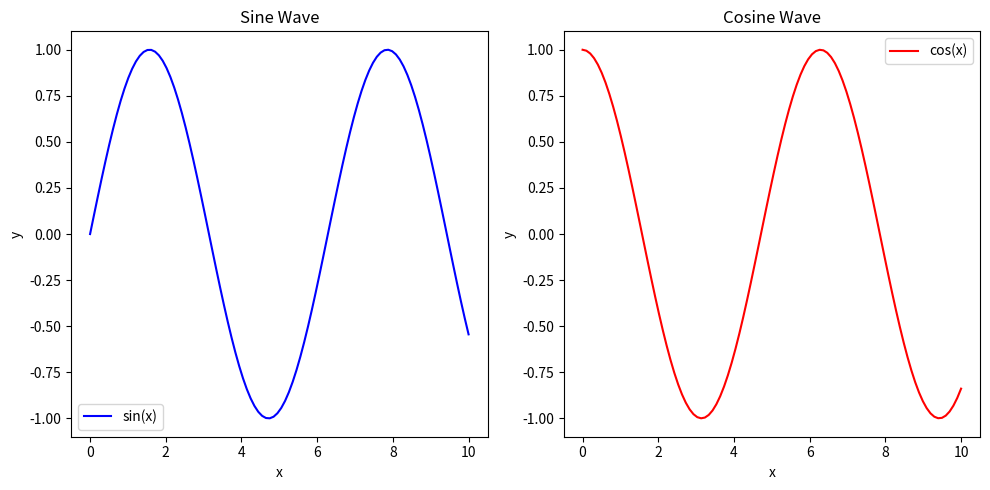

Recreate this plot in Python.
import matplotlib.pyplot as plt
import numpy as np

# Step 1: Prepare some data for the plots
# Generate some x values
x = np.linspace(0, 10, 100)

# Define y values for two different plots
y1 = np.sin(x)  # First plot: Sine wave
y2 = np.cos(x)  # Second plot: Cosine wave

# Step 2: Create a figure
# The `plt.figure()` function creates a new figure window
fig = plt.figure(figsize=(10, 5))  # Optional: Set the size of the figure

# Step 3: Add the first subplot
# Use `add_subplot()` to create a subplot in the figure
# The arguments (1, 2, 1) mean:
#   - 1 row of plots
#   - 2 columns of plots
#   - This is the 1st plot
ax1 = fig.add_subplot(1, 2, 1)
ax1.plot(x, y1, label="sin(x)", color="blue")  # Plot sine wave
ax1.set_title("Sine Wave")  # Add a title
ax1.set_xlabel("x")  # Label for the x-axis
ax1.set_ylabel("y")  # Label for the y-axis
ax1.legend()  # Show the legend

# Step 4: Add the second subplot
# The arguments (1, 2, 2) mean:
#   - 1 row of plots
#   - 2 columns of plots
#   - This is the 2nd plot
ax2 = fig.add_subplot(1, 2, 2)
ax2.plot(x, y2, label="cos(x)", color="red")  # Plot cosine wave
ax2.set_title("Cosine Wave")  # Add a title
ax2.set_xlabel("x")  # Label for the x-axis
ax2.set_ylabel("y")  # Label for the y-axis
ax2.legend()  # Show the legend

# Step 5: Adjust layout for better spacing
# Use `plt.tight_layout()` to prevent overlap between subplots
plt.tight_layout()

# Step 6: Display the figure
# Use `plt.show()` to render the figure in a window or output cell (if in Jupyter)
plt.show()
